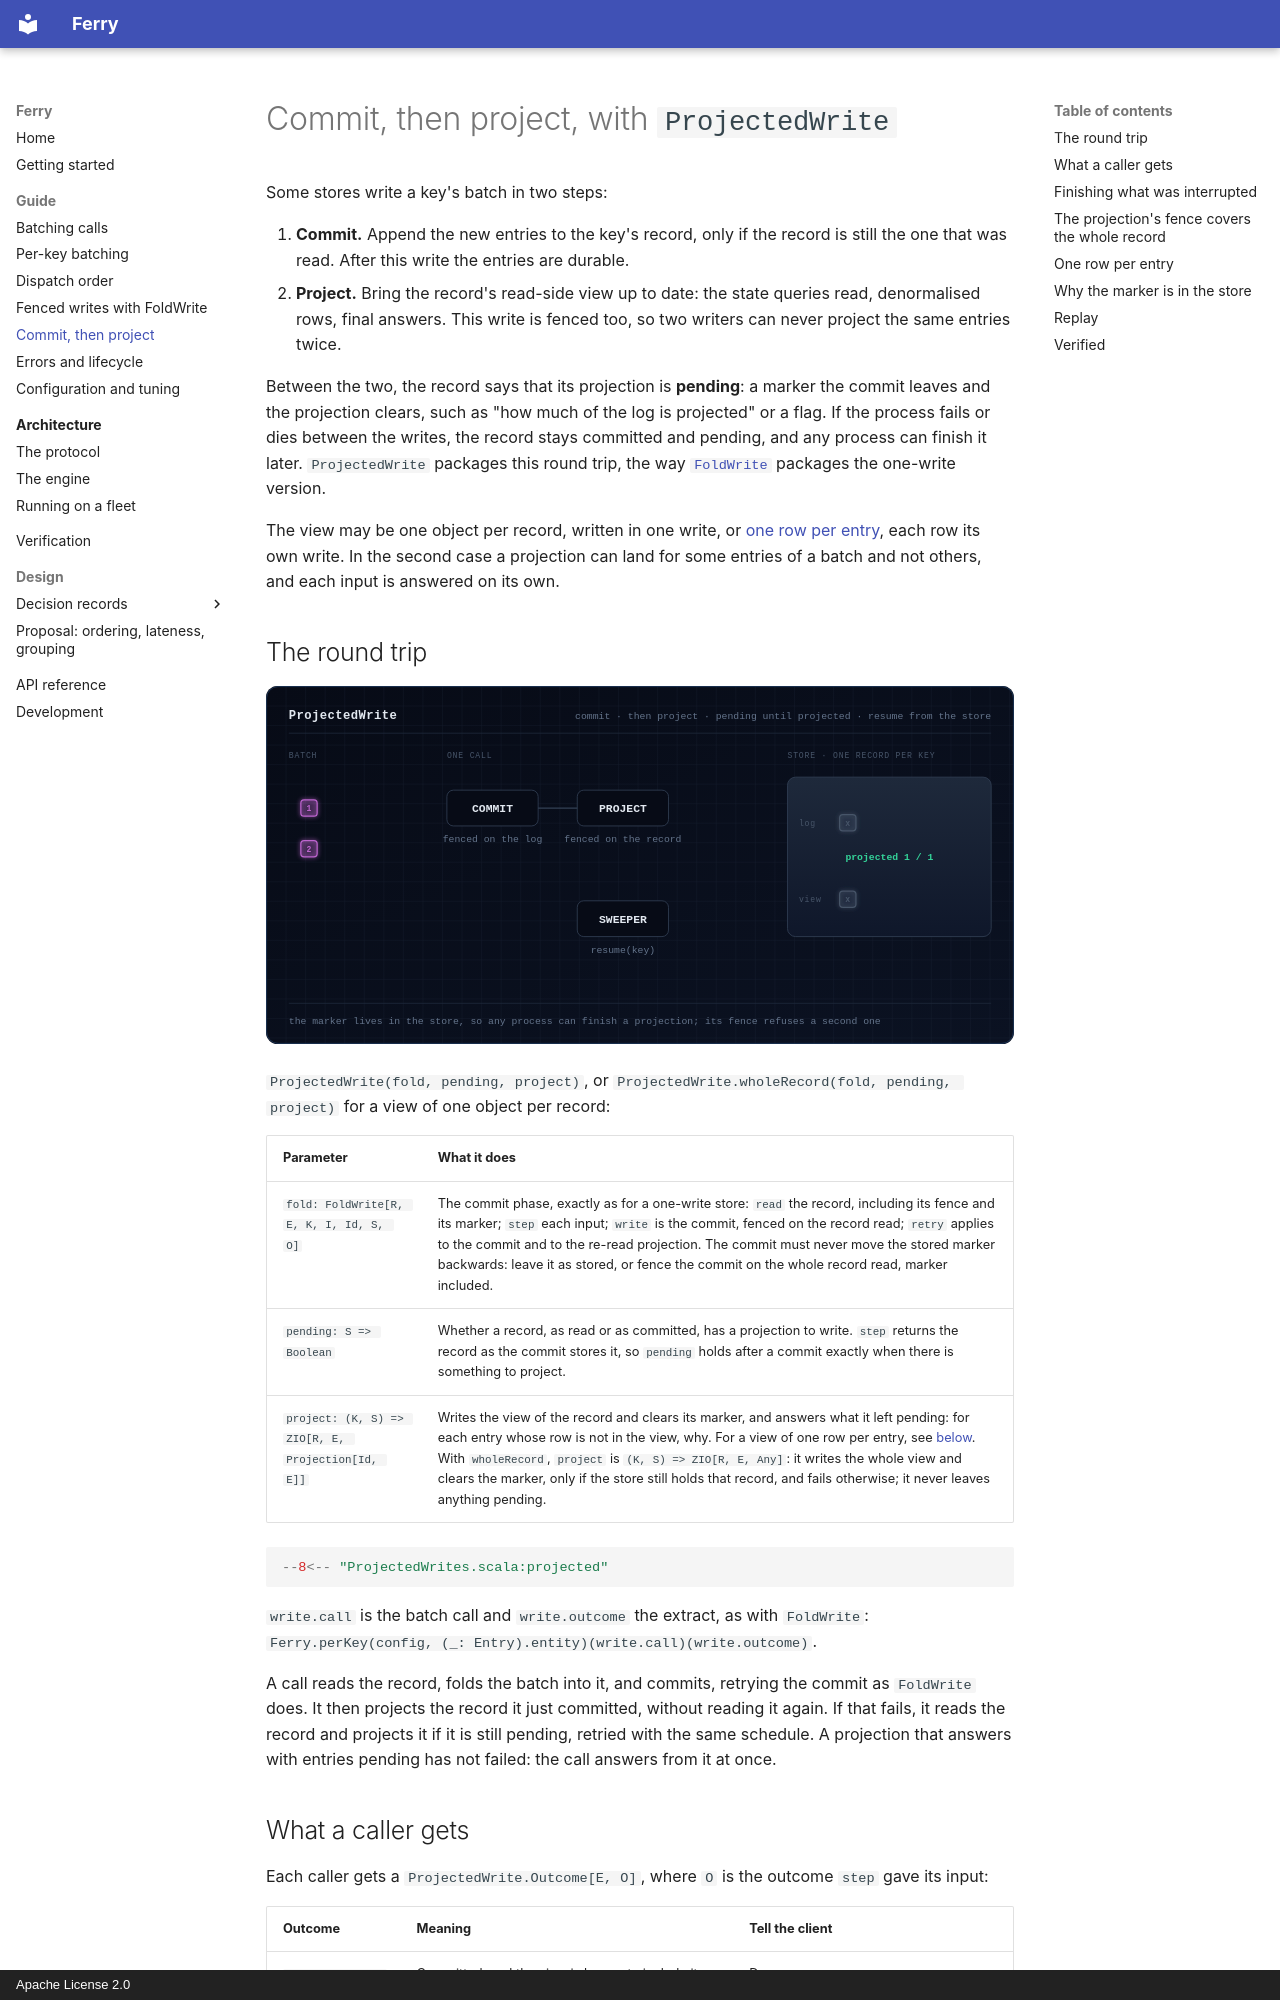

repository: EtaCassiopeia/zio-ferry · page: guide/projected-write/index.html · generator: mkdocs · copyright: Apache License 2.0

# Commit, then project, with `ProjectedWrite`

Some stores write a key's batch in two steps:

1. **Commit.** Append the new entries to the key's record, only if the record is still the one that was read. After
   this write the entries are durable.
2. **Project.** Bring the record's read-side view up to date: the state queries read, denormalised rows, final
   answers. This write is fenced too, so two writers can never project the same entries twice.

Between the two, the record says that its projection is **pending**: a marker the commit leaves and the projection
clears, such as "how much of the log is projected" or a flag. If the process fails or dies between the writes, the
record stays committed and pending, and any process can finish it later. `ProjectedWrite` packages this round trip,
the way [`FoldWrite`](fold-write.md) packages the one-write version.

The view may be one object per record, written in one write, or [one row per entry](#one-row-per-entry), each row its
own write. In the second case a projection can land for some entries of a batch and not others, and each input is
answered on its own.

## The round trip

![Commit, then project: a refused projection leaves the record pending, a sweeper finishes it, and the fence refuses a late second projection](../assets/projected-write.svg)

`ProjectedWrite(fold, pending, project)`, or `ProjectedWrite.wholeRecord(fold, pending, project)` for a view of one
object per record:

| Parameter | What it does |
|---|---|
| `fold: FoldWrite[R, E, K, I, Id, S, O]` | The commit phase, exactly as for a one-write store: `read` the record, including its fence and its marker; `step` each input; `write` is the commit, fenced on the record read; `retry` applies to the commit and to the re-read projection. The commit must never move the stored marker backwards: leave it as stored, or fence the commit on the whole record read, marker included. |
| `pending: S => Boolean` | Whether a record, as read or as committed, has a projection to write. `step` returns the record as the commit stores it, so `pending` holds after a commit exactly when there is something to project. |
| `project: (K, S) => ZIO[R, E, Projection[Id, E]]` | Writes the view of the record and clears its marker, and answers what it left pending: for each entry whose row is not in the view, why. For a view of one row per entry, see [below](#one-row-per-entry). With `wholeRecord`, `project` is `(K, S) => ZIO[R, E, Any]`: it writes the whole view and clears the marker, only if the store still holds that record, and fails otherwise; it never leaves anything pending. |

```scala
--8<-- "ProjectedWrites.scala:projected"
```

`write.call` is the batch call and `write.outcome` the extract, as with `FoldWrite`:
`Ferry.perKey(config, (_: Entry).entity)(write.call)(write.outcome)`.

A call reads the record, folds the batch into it, and commits, retrying the commit as `FoldWrite` does. It then
projects the record it just committed, without reading it again. If that fails, it reads the record and projects it if
it is still pending, retried with the same schedule. A projection that answers with entries pending has not failed: the
call answers from it at once.
